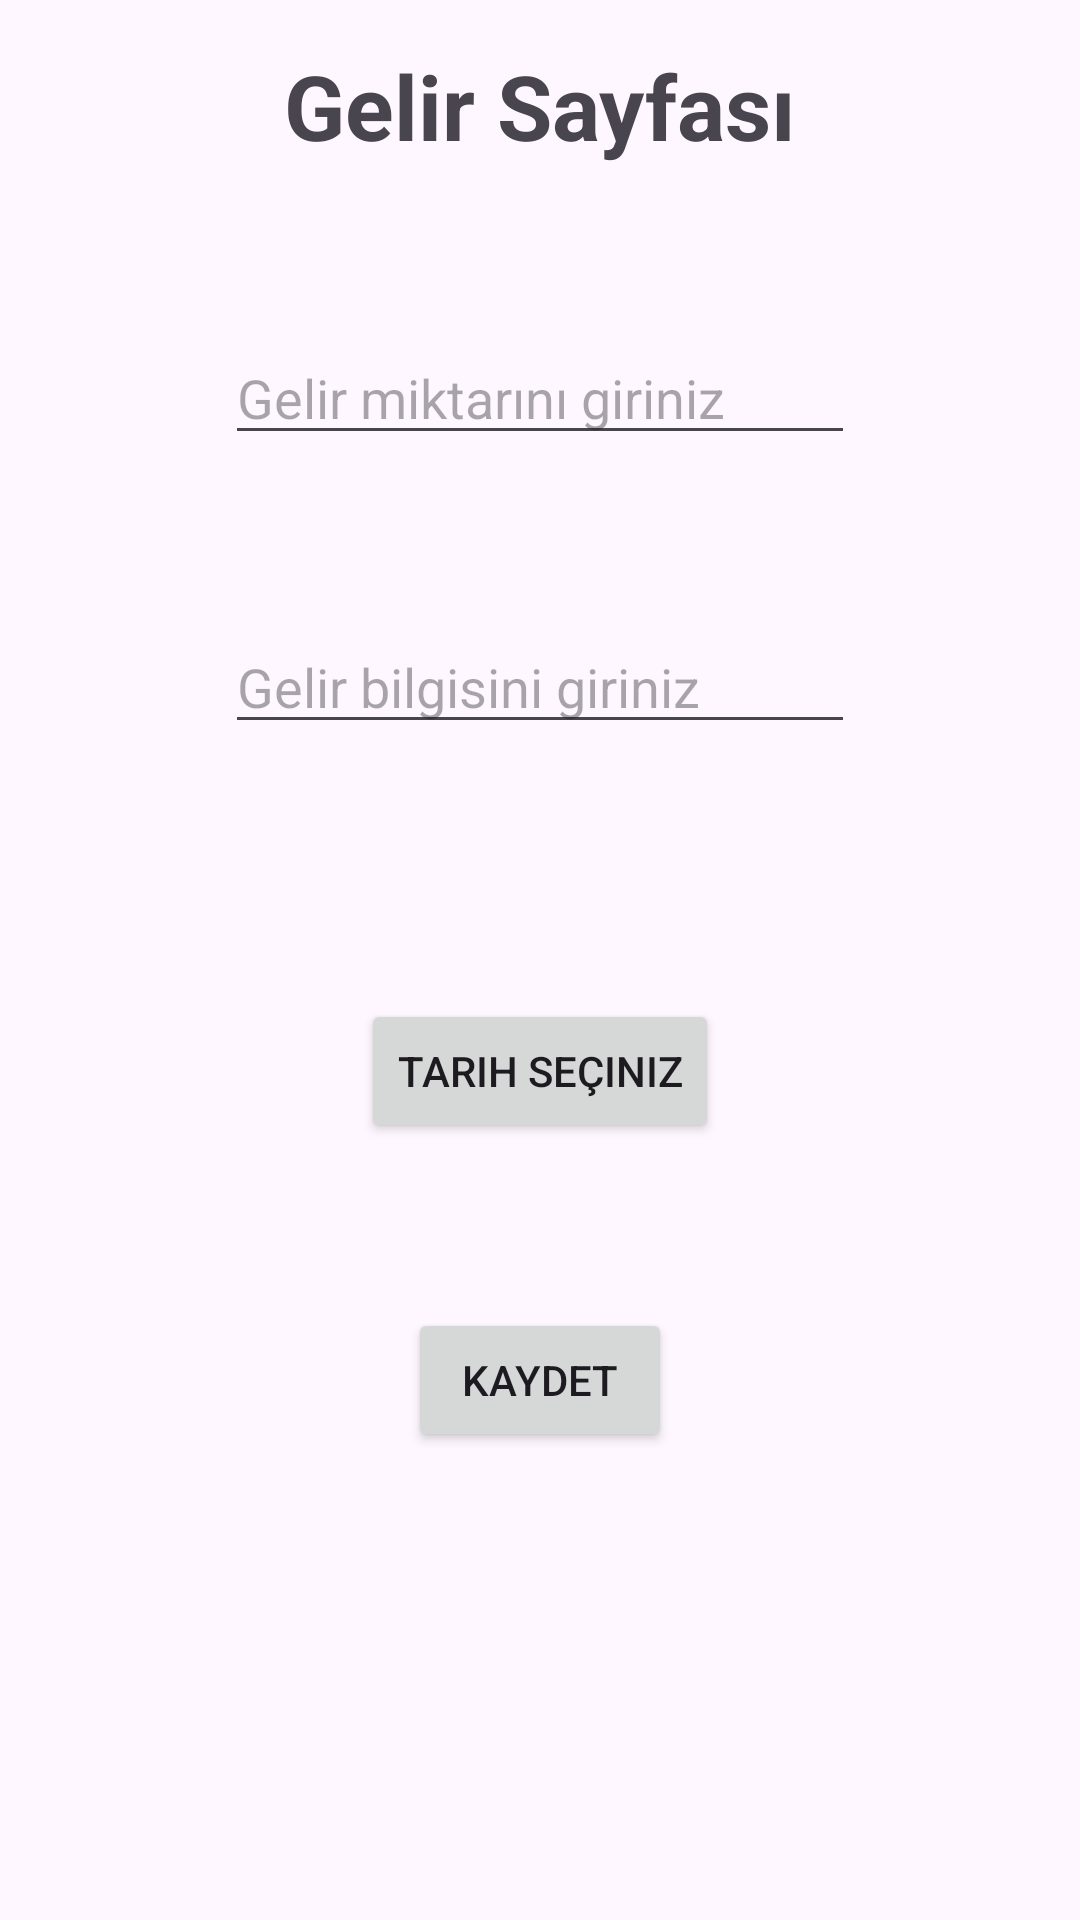

Here is an Android app screen rendered from its layout file. Give the layout XML and the strings, colors and styles it references.
<!-- AndroidManifest.xml: application theme Theme.MasrafTakip -->
<!-- res/layout/fragment_gelir.xml -->
<?xml version="1.0" encoding="utf-8"?>
<androidx.constraintlayout.widget.ConstraintLayout xmlns:android="http://schemas.android.com/apk/res/android"
    xmlns:app="http://schemas.android.com/apk/res-auto"
    xmlns:tools="http://schemas.android.com/tools"
    android:layout_width="match_parent"
    android:layout_height="match_parent"
    tools:context=".ui.fragment.GelirFragment">

    <TextView
        android:id="@+id/textView"
        android:layout_width="wrap_content"
        android:layout_height="wrap_content"
        android:layout_marginTop="15dp"
        android:text="Gelir Sayfası"
        android:textSize="30sp"
        android:textStyle="bold"
        app:layout_constraintEnd_toEndOf="parent"
        app:layout_constraintHorizontal_bias="0.5"
        app:layout_constraintStart_toStartOf="parent"
        app:layout_constraintTop_toTopOf="parent" />

    <EditText
        android:id="@+id/gelirMiktari"
        android:layout_width="wrap_content"
        android:layout_height="wrap_content"
        android:layout_marginTop="55dp"
        android:ems="10"
        android:hint="Gelir miktarını giriniz"
        android:inputType="number"
        app:layout_constraintEnd_toEndOf="parent"
        app:layout_constraintHorizontal_bias="0.5"
        app:layout_constraintStart_toStartOf="parent"
        app:layout_constraintTop_toBottomOf="@+id/textView" />

    <EditText
        android:id="@+id/gelirBilgisi"
        android:layout_width="wrap_content"
        android:layout_height="wrap_content"
        android:layout_marginTop="55dp"
        android:ems="10"
        android:hint="Gelir bilgisini giriniz"
        android:inputType="text"
        app:layout_constraintEnd_toEndOf="parent"
        app:layout_constraintHorizontal_bias="0.5"
        app:layout_constraintStart_toStartOf="parent"
        app:layout_constraintTop_toBottomOf="@+id/gelirMiktari" />

    <Button
        android:id="@+id/buttonTarih"
        android:layout_width="wrap_content"
        android:layout_height="wrap_content"
        android:layout_marginTop="85dp"
        android:text="Tarih seçiniz"
        app:layout_constraintEnd_toEndOf="parent"
        app:layout_constraintHorizontal_bias="0.5"
        app:layout_constraintStart_toStartOf="parent"
        app:layout_constraintTop_toBottomOf="@+id/gelirBilgisi" />

    <Button
        android:id="@+id/buttonKaydet"
        android:layout_width="wrap_content"
        android:layout_height="wrap_content"
        android:layout_marginTop="55dp"
        android:text="Kaydet"
        app:layout_constraintEnd_toEndOf="parent"
        app:layout_constraintHorizontal_bias="0.5"
        app:layout_constraintStart_toStartOf="parent"
        app:layout_constraintTop_toBottomOf="@+id/buttonTarih" />

</androidx.constraintlayout.widget.ConstraintLayout>
<!-- resources referenced by this layout -->
<resources>
  <style name="Theme.MasrafTakip" parent="Base.Theme.MasrafTakip" />
  <style name="Base.Theme.MasrafTakip" parent="Theme.Material3.DayNight.NoActionBar">
          
          
      </style>
</resources>
